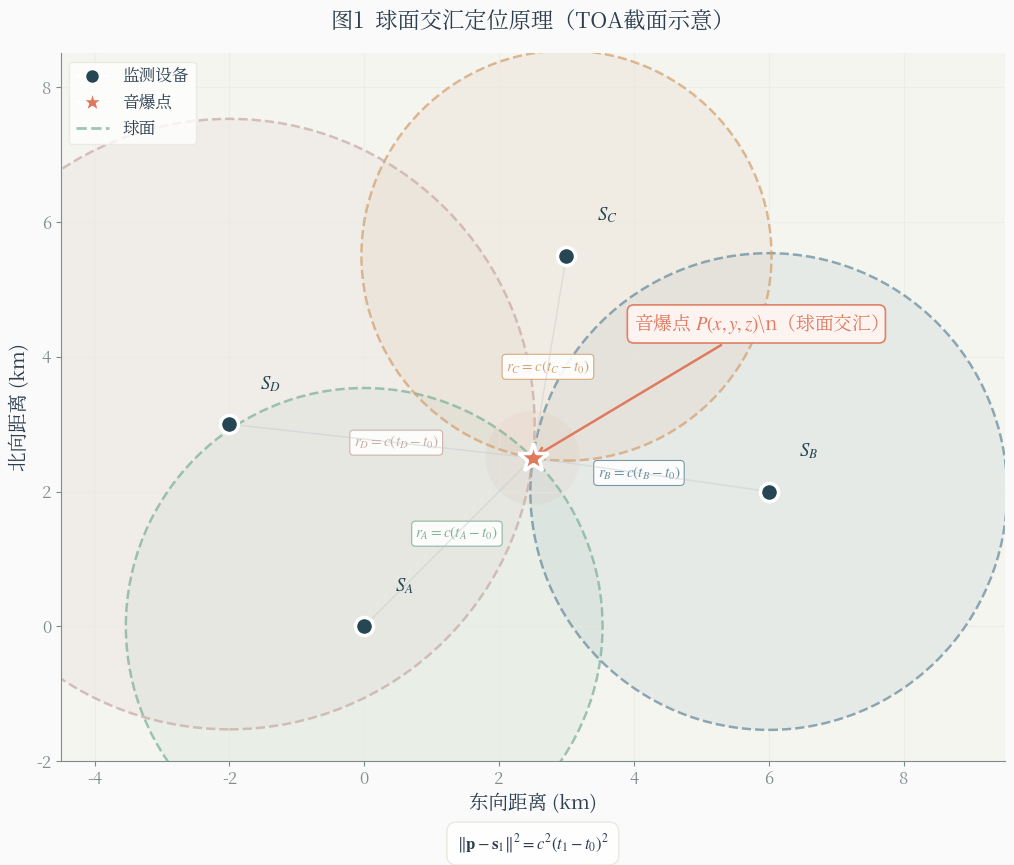

Python code for this plot: (Note: this script raises an exception after producing the figure.)
import numpy as np
import matplotlib.pyplot as plt
from matplotlib.patches import Circle
from matplotlib.lines import Line2D
from matplotlib import font_manager as fm

# ---------- 字体自动检测（优先宋体/衬线体）----------


def setup_chinese_font():
    candidates = [
        'SimSun', 'STSong', 'AR PL UMing CN', 'Noto Serif CJK SC',
        'Noto Serif CJK TC', 'Noto Serif CJK JP', 'Noto Serif CJK',
        'Noto Sans CJK SC', 'Noto Sans CJK TC', 'Noto Sans CJK JP',
        'WenQuanYi Micro Hei', 'WenQuanYi Zen Hei',
        'Microsoft YaHei', 'PingFang SC'
    ]
    available = {f.name for f in fm.fontManager.ttflist}
    for name in candidates:
        if name in available:
            return name
    for font in fm.fontManager.ttflist:
        lname = font.name.lower()
        if any(k in lname for k in ['song', 'simsun', 'serif cjk', 'uming', 'yahei', 'pingfang']):
            return font.name
    return 'sans-serif'


# ---------- 全局样式（基准字号 14）----------
BASE_SIZE = 14
COLORS = {
    'bg': '#FAFAFA', 'bg_panel': '#F5F5F0', 'grid': '#E8E8E0',
    'text': '#2C3E50', 'text_light': '#7F8C8D',
    'sphere1': '#81B29A', 'sphere2': '#6B8E9F', 'sphere3': '#D4A373', 'sphere4': '#C9ADA7',
    'device': '#264653', 'solution': '#E07A5F', 'line_light': '#BDC3C7',
}

plt.rcParams.update({
    'figure.facecolor': COLORS['bg'], 'axes.facecolor': COLORS['bg_panel'],
    'axes.edgecolor': COLORS['text_light'], 'axes.labelcolor': COLORS['text'],
    'text.color': COLORS['text'], 'xtick.color': COLORS['text_light'], 'ytick.color': COLORS['text_light'],
    'grid.color': COLORS['grid'], 'grid.alpha': 0.5, 'axes.grid': True,
    'figure.dpi': 150, 'savefig.dpi': 300, 'savefig.facecolor': COLORS['bg'],
    'font.family': [setup_chinese_font(), 'sans-serif'], 'axes.unicode_minus': False,
    'axes.titlesize': BASE_SIZE + 2, 'axes.labelsize': BASE_SIZE,
    'xtick.labelsize': BASE_SIZE - 2, 'ytick.labelsize': BASE_SIZE - 2,
    'legend.fontsize': BASE_SIZE - 2, 'mathtext.fontset': 'stix',
})

# ---------- 数据 ----------
devices = {'A': np.array([0, 0]), 'B': np.array(
    [6, 2]), 'C': np.array([3, 5.5]), 'D': np.array([-2, 3])}
source = np.array([2.5, 2.5])
radii = {name: np.linalg.norm(source - pos) for name, pos in devices.items()}

# ---------- 绘图 ----------
fig, ax = plt.subplots(figsize=(11, 8.5))
fig.patch.set_facecolor(COLORS['bg'])
ax.set_facecolor(COLORS['bg_panel'])

sphere_colors = [COLORS['sphere1'], COLORS['sphere2'],
                 COLORS['sphere3'], COLORS['sphere4']]
for i, (name, pos) in enumerate(devices.items()):
    r = radii[name]
    color = sphere_colors[i]
    ax.add_patch(Circle(pos, r, fill=True, facecolor=color,
                 edgecolor='none', alpha=0.10, zorder=1))
    ax.add_patch(Circle(pos, r, fill=False, edgecolor=color,
                 linewidth=1.8, linestyle='--', alpha=0.75, zorder=2))
    angle = np.arctan2(source[1] - pos[1], source[0] - pos[0])
    mid_r = pos + 0.55 * r * np.array([np.cos(angle), np.sin(angle)])
    ax.annotate(f'$r_{name}=c(t_{name}-t_0)$', xy=mid_r, fontsize=BASE_SIZE-3,
                color=color, fontweight=400, ha='center', va='center',
                bbox=dict(boxstyle='round,pad=0.25', facecolor='white', edgecolor=color, alpha=0.9, linewidth=0.8))

for name, pos in devices.items():
    ax.plot(pos[0], pos[1], 'o', markersize=13, color=COLORS['device'],
            markeredgecolor='white', markeredgewidth=2.5, zorder=5)
    ax.annotate(f'$S_{name}$', xy=pos, xytext=(pos[0]+0.45, pos[1]+0.45),
                fontsize=BASE_SIZE-0.5, fontweight=400, color=COLORS['device'], ha='left', va='bottom')

ax.plot(source[0], source[1], '*', markersize=22, color=COLORS['solution'],
        markeredgecolor='white', markeredgewidth=2.5, zorder=6)
ax.annotate('音爆点 $P(x,y,z)$\\n（球面交汇）', xy=source, xytext=(source[0]+1.5, source[1]+1.8),
            fontsize=BASE_SIZE-0.5, fontweight=400, color=COLORS['solution'], ha='left', va='bottom',
            arrowprops=dict(arrowstyle='->', color=COLORS['solution'], lw=1.8),
            bbox=dict(boxstyle='round,pad=0.35', facecolor='#FFF5F2', edgecolor=COLORS['solution'], alpha=0.95, linewidth=1.2))

for pos in devices.values():
    ax.annotate('', xy=source, xytext=pos,
                arrowprops=dict(arrowstyle='->', color=COLORS['line_light'], lw=1.0, ls='-', alpha=0.4))

ax.add_patch(Circle(source, 0.7, fill=True,
             facecolor=COLORS['solution'], alpha=0.06, zorder=0))

legend_elements = [
    Line2D([0], [0], marker='o', color='w',
           markerfacecolor=COLORS['device'], markersize=10, label='监测设备'),
    Line2D([0], [0], marker='*', color='w',
           markerfacecolor=COLORS['solution'], markersize=14, label='音爆点'),
    Line2D([0], [0], color=COLORS['sphere1'],
           lw=2, ls='--', alpha=0.75, label='球面'),
]
ax.legend(handles=legend_elements, loc='upper left', frameon=True, facecolor='white',
          edgecolor=COLORS['grid'], fancybox=True)

ax.set_title('图1  球面交汇定位原理（TOA截面示意）', fontsize=BASE_SIZE + 2,
             fontweight=400, pad=18, color=COLORS['text'])


props = dict(boxstyle='round,pad=0.6', facecolor='white',
             edgecolor=COLORS['grid'], alpha=0.95, linewidth=1)
ax.text(0.5, -0.10, r'$\|\mathbf{p}-\mathbf{s}_1\|^2 = c^2(t_1-t_0)^2$', transform=ax.transAxes, fontsize=BASE_SIZE - 2,
        verticalalignment='top', horizontalalignment='center', bbox=props, color=COLORS['text'], linespacing=1.6)

ax.set_xlabel('东向距离 (km)', fontsize=BASE_SIZE)
ax.set_ylabel('北向距离 (km)', fontsize=BASE_SIZE)
ax.set_xlim(-4.5, 9.5)
ax.set_ylim(-2, 8.5)
ax.set_aspect('equal')
ax.spines['top'].set_visible(False)
ax.spines['right'].set_visible(False)

plt.tight_layout()
plt.savefig('./output/figs/球面交汇定位原理.png',
            bbox_inches='tight', facecolor=COLORS['bg'])
